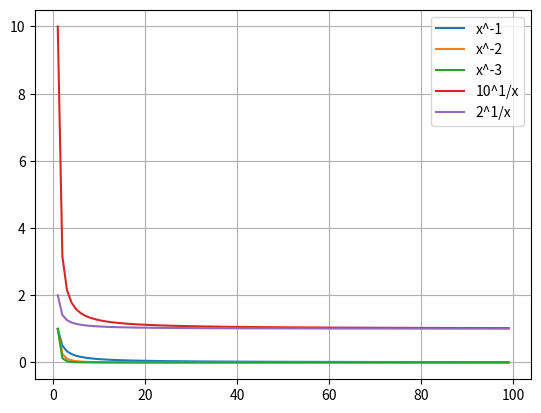

The matplotlib source for this figure:
import os
import math
import matplotlib.pyplot as plt


def main():
    path_parent = os.path.dirname(os.getcwd())
    os.chdir(path_parent)

    fig, ax = plt.subplots()
    x = [i for i in range(1, 100)]
    y = [math.pow(i, -1) for i in x]
    plt.plot(x, y, label='x^-1')

    y = [math.pow(i, -2) for i in x]
    plt.plot(x, y, label='x^-2')

    y = [math.pow(i, -3) for i in x]
    plt.plot(x, y, label='x^-3')

    y = [math.pow(10, 1/i) for i in x]
    plt.plot(x, y, label='10^1/x')

    y = [math.pow(2, 1 / i) for i in x]
    plt.plot(x, y, label='2^1/x')
    plt.legend()
    plt.grid()
    plt.show()

if __name__ == '__main__':
    main()
